Run: headless pygame with SDL's dummy video driver; simulated clock (each Clock.tick advances the game by its frame time, no real sleeping); random seed 0; keys injected as events and as key.get_pressed() state; no mouse input.
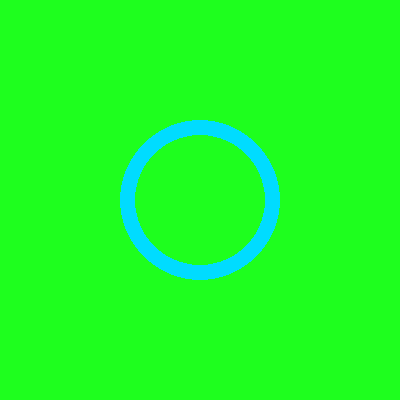
Frame 1 of 4 · flips 1–60 · no input
Frame 2 of 4 · flips 61–180 · tapped SPACE, RETURN · held RIGHT (→), D · screen unchanged from frame 1, image omitted
Frame 3 of 4 · flips 181–300 · held DOWN (↓), S · screen unchanged from frame 2, image omitted
Frame 4 of 4 · flips 301–420 · held LEFT (←), A, UP (↑), W · screen unchanged from frame 3, image omitted

The pygame program that drew these frames:

import sys
import pygame

# Initialize Pygame
pygame.init()

# Setup display window
WIDTH, HEIGHT = 400, 400
screen = pygame.display.set_mode((WIDTH, HEIGHT))
pygame.display.set_caption("Pygame Ring")

# Colors (RGB)
DARK_GRAY = (30, 255, 30)
CYAN = (0, 220, 255)

# Ring properties
CENTER = (WIDTH // 2, HEIGHT // 2)
RADIUS = 80
BORDER_THICKNESS = 15  # Thickness of the ring wall

# Main loop setup
clock = pygame.time.Clock()
running = True

while running:
    for event in pygame.event.get():
        if event.type == pygame.QUIT:
            running = False

    # Clear screen with background color
    screen.fill(DARK_GRAY)

    # Draw the ring using width parameter
    pygame.draw.circle(
        surface=screen,
        color=CYAN,
        center=CENTER,
        radius=RADIUS,
        width=BORDER_THICKNESS
    )

    # Update the display
    pygame.display.flip()
    clock.tick(60)

pygame.quit()
sys.exit()
